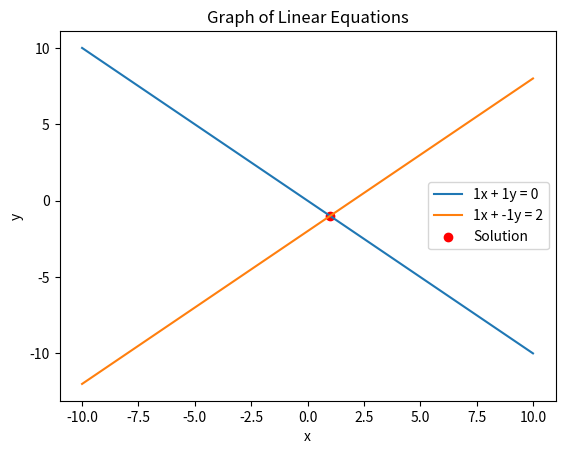
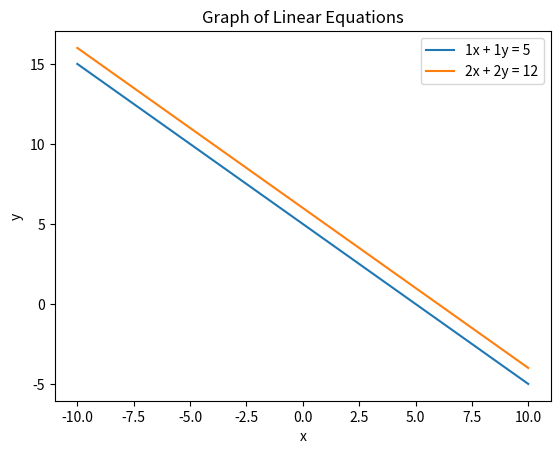
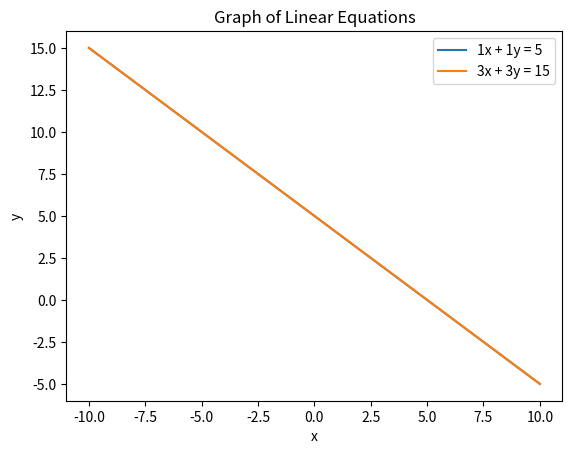
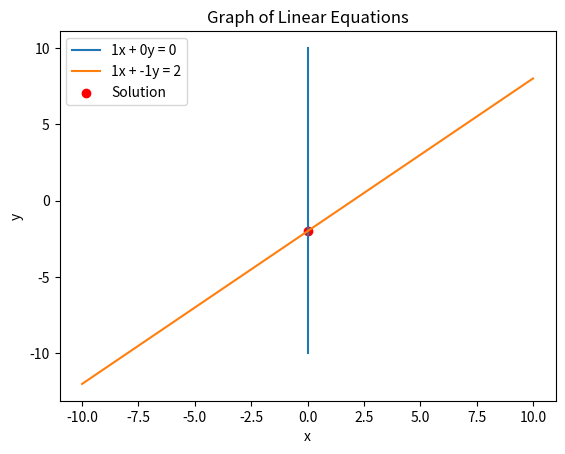
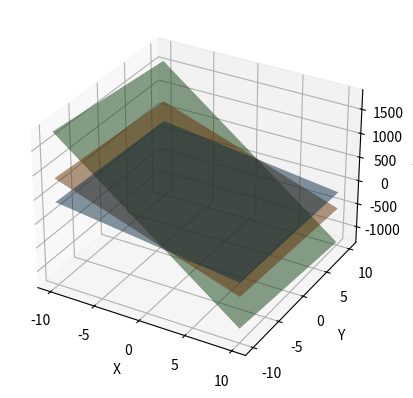
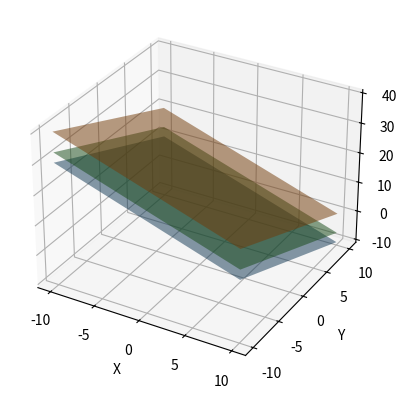
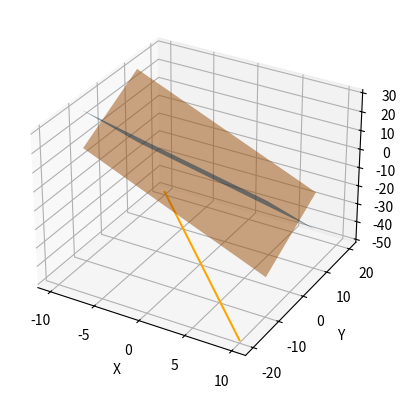

The matplotlib source for these figures, in order:
import numpy as np
import sympy as sp
import matplotlib.pyplot as plt

def exercise1():
    print("Exercise 1:")
    x,y,z,t = sp.symbols('x,y,z,t')
    eq1a = sp.Eq(x + 2*y + z,0)
    eq2a = sp.Eq(2*x - y + z, 0)
    eq3a = sp.Eq(2*x + y, 0)

    print("1a: ",sp.solve((eq1a,eq2a,eq3a),(x,y,z)))

    eq1b = sp.Eq(2*x + y + z + t,1)
    eq2b = sp.Eq(x + 2*y + z + t,1)
    eq3b = sp.Eq(x + y + 2*z + 2*t,1)
    eq4b = sp.Eq(x + y + z + 2*t,1)

    print("1b: ",sp.solve((eq1b,eq2b,eq3b,eq4b),(x,y,z,t)))


def exercise2():
    print()
    print()
    print("Exercise 2:")
    
    def plot_linear_equations(a1, b1, c1, a2, b2, c2):
        if (a1 == 0 and b1 == 0) or (a2 == 0 and b2 == 0):
            print("Can not plot")
            return
            
        x_values = np.linspace(-10, 10, 400)
        if b1 == 0:
            num = len(x_values)
            x_values_new = np.full(num, c1/a1)
            y_values1 = np.linspace(-10, 10, num)
            plt.plot(x_values_new, y_values1, label='{}x + {}y = {}'.format(a1, b1, c1))
        else:
            y_values1 = (c1 - a1 * x_values) / b1
            plt.plot(x_values, y_values1, label='{}x + {}y = {}'.format(a1, b1, c1))

        if b2 == 0:
            num = len(x_values)
            x_values_new = np.full(num, c2/a2)
            y_values2 = np.linspace(-10, 10, num)
            plt.plot(x_values_new, y_values2, label='{}x + {}y = {}'.format(a2, b2, c2))
        else:
            y_values2 = (c2 - a2 * x_values) / b2
            plt.plot(x_values, y_values2, label='{}x + {}y = {}'.format(a2, b2, c2))
        
        determinant = a1 * b2 - a2 * b1
        if determinant != 0:
            x_solution = (c1 * b2 - c2 * b1) / determinant
            y_solution = (a1 * c2 - a2 * c1) / determinant
            print("Solution: x = {}, y = {}".format(x_solution, y_solution))
            plt.scatter(x_solution, y_solution, color='red', label='Solution')
        else :
            if (a1 / a2 != b1 / b2) or (a1 / a2 != c1 / c2):
                print("No solution")
            else:
                print("Infinite solution")
        
                

        plt.xlabel('x')
        plt.ylabel('y')
        plt.title('Graph of Linear Equations')
        plt.legend()
            
        plt.show()
    
    
    #system1 
    print("System1:")
    a1,b1,c1 = 1,1,0
    a2,b2,c2 = 1,-1,2
    plot_linear_equations(a1,b1,c1,a2,b2,c2)
    
    #system2
    print("System2:")
    a1,b1,c1 = 1,1,5
    a2,b2,c2 = 2,2,12
    plot_linear_equations(a1,b1,c1,a2,b2,c2)

    #system3
    print("System3:")
    a1,b1,c1 = 1,1,5
    a2,b2,c2 = 3,3,15
    plot_linear_equations(a1,b1,c1,a2,b2,c2)

    #system4
    print("System4:")
    a1,b1,c1 = 1,0,0
    a2,b2,c2 = 1,-1,2
    plot_linear_equations(a1,b1,c1,a2,b2,c2)



def exercise3():
    print()
    print()
    print("Exercise 3:")
    def plot3D_planes(a1, b1, c1, d1, a2, b2, c2, d2, a3, b3, c3, d3):
        fig = plt.figure()
        ax = fig.add_subplot(111, projection='3d')

        if c1 != 0:
            z_func1 = lambda x, y: (d1 - a1*x - b1*y) / c1
            
            x_value1 = np.linspace(-10, 10, 100)
            y_value1 = np.copy(x_value1)
            
            X1, Y1 = np.meshgrid(x_value1, y_value1)
            Z1 = z_func1(X1, Y1)
            
            ax.plot_surface(X1, Y1, Z1, alpha=0.5, rstride=100, cstride=100)
            
        else:
            if b1 != 0:
                y_func1 = lambda x: (d1 - a1*x) / b1
                x_value1 = np.linspace(-10, 10, 100)
                y_value1 = list(map(y_func1, x_value1))
                ax.plot(x_value1, y_value1, zdir='z', zs=-50, color='red')
            elif a1 != 0:
                x_value1 = np.linspace(-10, 10, 100)
                y_value1 = np.full_like(x_value1, d1/a1)
                ax.plot(x_value1, y_value1, zdir='z', zs=-50, color='green')
            else:
                print("Cannot plot the graph")
                return

        if c2 != 0:
            z_func2 = lambda x, y: (d2 - a2*x - b2*y) / c2
            
            x_value2 = np.linspace(-10, 10, 100)
            y_value2 = np.copy(x_value2)
            
            X2, Y2 = np.meshgrid(x_value2, y_value2)
            Z2 = z_func2(X2, Y2)
            
            ax.plot_surface(X2, Y2, Z2, alpha=0.5, rstride=100, cstride=100)
            
        else:
            if b2 != 0:
                y_func2 = lambda x: (d2 - a2*x) / b2
                x_value2 = np.linspace(-10, 10, 100)
                y_value2 = list(map(y_func2, x_value2))
                ax.plot(x_value2, y_value2, zdir='z', zs=-50, color='blue')
            elif a2 != 0:
                x_value2 = np.linspace(-10, 10, 100)
                y_value2 = np.full_like(x_value2, d2/a2)
                ax.plot(x_value2, y_value2, zdir='z', zs=-50, color='purple')
            else:
                print("Cannot plot the graph")
                return

        if c3 != 0:
            z_func3 = lambda x, y: (d3 - a3*x - b3*y) / c3
            
            x_value3 = np.linspace(-10, 10, 100)
            y_value3 = np.copy(x_value3)
            
            X3, Y3 = np.meshgrid(x_value3, y_value3)
            Z3 = z_func3(X3, Y3)
            
            ax.plot_surface(X3, Y3, Z3, alpha=0.5, rstride=100, cstride=100)
            
        else:
            if b3 != 0:
                y_func3 = lambda x: (d3 - a3*x) / b3
                x_value3 = np.linspace(-10, 10, 100)
                y_value3 = list(map(y_func3, x_value3))
                ax.plot(x_value3, y_value3, zdir='z', zs=-50, color='orange')
            elif a3 != 0:
                x_value3 = np.linspace(-10, 10, 100)
                y_value3 = np.full_like(x_value3, d3/a3)
                ax.plot(x_value3, y_value3, zdir='z', zs=-50, color='yellow')
            else:
                print("Cannot plot the graph")
                return

        ax.set_xlabel('X')
        ax.set_ylabel('Y')
        ax.set_zlabel('Z')
        
        # Determine the number of solutions
        coefficients_matrix = np.array([[a1, b1, c1], [a2, b2, c2], [a3, b3, c3]])
        constants_vector = np.array([d1, d2, d3])
        augmented_matrix_rank = np.linalg.matrix_rank(np.column_stack((coefficients_matrix, constants_vector)))
        coefficient_matrix_rank = np.linalg.matrix_rank(coefficients_matrix)

        if coefficient_matrix_rank != augmented_matrix_rank:
            print("Number of solutions: No solutions")
        elif coefficient_matrix_rank == augmented_matrix_rank == 3:
            print("Number of solutions: Unique solution")
        elif coefficient_matrix_rank == augmented_matrix_rank < 3:
            print("Number of solutions: Infinitely many solutions")
        plt.show()

    #System1
   
    print("System1:")
    a1,b1,c1,d1 = 25,5,1,106.8
    a2,b2,c2,d2 = 64,8,1,177.2
    a3,b3,c3,d3 = 144,12,1,279.2
    plot3D_planes(a1,b1,c1,d1,a2,b2,c2,d2,a3,b3,c3,d3)

    print("System2:")
    a1,b1,c1,d1 = 1,1,1,10
    a2,b2,c2,d2 = 1,1,1,20
    a3,b3,c3,d3 = 3,3,3,40
    plot3D_planes(a1,b1,c1,d1,a2,b2,c2,d2,a3,b3,c3,d3)

    print("System3:")
    a1,b1,c1,d1 = 1,2,1,0
    a2,b2,c2,d2 = 2,-1,1,0
    a3,b3,c3,d3 = 2,1,0,0
    plot3D_planes(a1,b1,c1,d1,a2,b2,c2,d2,a3,b3,c3,d3)


exercise1()
exercise2()
exercise3()
